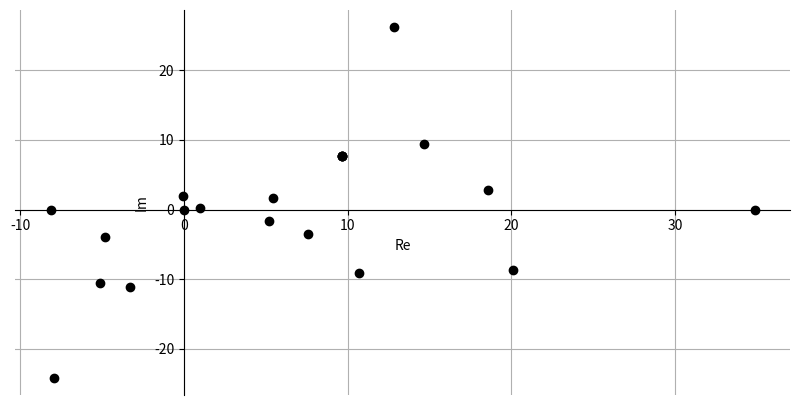

Write the Python code that produced this figure. (Note: this script raises an exception after producing the figure.)
import numpy as np


A = np.array([0, 1, 2, 3, 3, 2, 1,0])

PI_2 = np.pi * 2.0

def dft(fn):
    with np.printoptions(precision=3, suppress=True, formatter={'float': '{:0.1e}'.format}, linewidth=200):
        N = len(fn)
        dft_vector = np.zeros(N, dtype = complex)
        for j in range(N):
            for k in range(N):
                dft_vector[j] += fn[k] * np.exp(- 1j * PI_2 * j * k / N)

        return dft_vector



def idft(fn):
    with np.printoptions(precision=3, suppress=True, formatter={'float': '{:0.1e}'.format}, linewidth=200):
        N = len(fn)
        signal_vector = np.zeros(N, dtype = complex)
        for j in range(N):
            for k in range(N):
                signal_vector[j] += fn[k] * np.exp(1j * PI_2 * j * k / N)

        return signal_vector/N

from matplotlib import pyplot as plt






def test_dft():
    fs = 1e2  # Sampling frequency
    dt = 1 / fs  # Sampling interval

    t = np.arange(0, 1, dt)

    # Generate white noise signal
    x = np.random.randn(*t.shape)
    X = dft(x)
    X_ref = np.fft.fft(x)
    X_err = np.abs(X - X_ref) ** 2

    # RMSE(Root Mean Squared Error)
    X_RMSE = np.sqrt(np.mean(X_err))

    print('RMSE:', np.round(X_RMSE, 15))
    print('TEST: succeeded' if X_RMSE < 1e-10 else 'TEST : failed RMSE too big')

    fig, ax = plt.subplots(nrows=1, ncols=1, figsize=(10, 4))
    ax.plot(X_err)
    ax.set_ylabel('Frequency bin error')
    ax.set_xlabel('Frequency bin')
    plt.grid()
    plt.show()


def  test_idft():
    fs = 1e2  # Sampling frequency
    dt = 1 / fs  # Sampling interval

    t = np.arange(0, 1, dt)
    x = np.random.randn(*t.shape)
    X_err = np.abs(x - idft(dft(x))) ** 2

    # RMSE
    X_RMSE = np.sqrt(np.mean(X_err))

    print('RMSE:', np.round(X_RMSE, 15))
    print('TEST: succeeded' if X_RMSE < 1e-10 else 'TEST : failed RMSE too big')

    fig, ax = plt.subplots(nrows=1, ncols=1, figsize=(10, 4))
    ax.plot(X_err)
    ax.set_ylabel('Frequency bin error')
    ax.set_xlabel('Frequency bin')
    plt.grid()
    plt.show()

def fft(fn):
    N = len(fn)
    if N == 1:
        return fn
    omega_n = np.exp(PI_2 * 1j/N)
    omega = 1
    a_0 =fn [::2]
    a_1 =fn [1::2]
    y_0 = fft(a_0)
    y_1 = fft(a_1)
    y = np.zeros(N, dtype = complex)
    for k in range(N//2):
        y[k] = y_0[k] + omega * y_1[k]
        y[k + N//2] = y_0[k] - omega * y_1[k]
        omega *= omega_n
    return y


from tqdm.auto import tqdm
import time

def test_complexity_fft_dft():
    # Number of repetitions for each test point on characteristic
    R = 100

    DFT_IMPLEMENTATIONS_LIST = {
        'dft': (dft, 7),
        'USER fft': (fft, 13),
        'LIB np.fft.fft': (np.fft.fft, 20),
    }

    results = {
        'dft': None,
        'USER fft': None,
        'LIB np.fft.fft': None,
    }

    for name, (function, K) in tqdm(DFT_IMPLEMENTATIONS_LIST.items()):

        N = np.asarray([2 ** k for k in range(1, K)])

        foo = []
        for i in range(len(N)):
            start = time.time()
            for j in range(R):
                function(np.random.randn(N[i], ))
            end = time.time()
            foo.append((end-start) / R)

        results[name] = (N, foo)

    fig, ax = plt.subplots(nrows=1, ncols=1, figsize=(10, 5), dpi=100)

    for name, (test_N, r) in results.items():
        ax.plot(test_N, r, 'o-', label=name)

    ax.set_xscale('log', basex=2)
    ax.set_yscale('log', basey=10)

    ax.set_ylabel('Mean time to compute DFT [s]')
    ax.set_xlabel('Numer of samples')
    ax.legend()
    ax.grid()
    plt.show()


import numpy as np

from scipy.signal import freqz

def signal_a():
    fs = 100
    dt = 1 / fs

    t = np.arange(0, 1, dt)

    signal = 4 * np.sin(14 * np.pi * t + np.pi / 2) \
             + 3 * np.sin(8 * np.pi * t - np.pi / 2) \
             + 6 * np.sin(3 * np.pi * t + np.pi) \
             + 5 * np.sin(12 * np.pi * t - np.pi) \
             + 7 * np.sin(5 * np.pi * t - 1.5 * np.pi)
    return signal, fs

def signal_b():
    fs = 20
    dt = 1 / fs

    t1 = np.arange(0, 0.2, dt)
    t2 = np.arange(0.2, 0.4, dt)
    t3 = np.arange(0.4, 0.6, dt)
    t4 = np.arange(0.6, 0.8, dt)
    t5 = np.arange(0.8, 01.0, dt)

    signal1 = 4 * np.sin(14 * np.pi * t1 + np.pi / 2)
    signal2 = 3 * np.sin(8 * np.pi * t2 - np.pi / 2)
    signal3 = 6 * np.sin(3 * np.pi * t3 + np.pi)
    signal4 =  5 * np.sin(12 * np.pi * t4 - np.pi)
    signal5 =  7 * np.sin(5 * np.pi * t5 - 1.5 * np.pi)
    signal = np.concatenate([signal1, signal2, signal3, signal4, signal5])
    return signal, 100

def plot_DFT(X, fs, only_positive_half=True, semilog=False):


    # Number of samples in signal
    N = X.size
    X = np.where(abs(X) < 1e-10, 0, X)



    if only_positive_half == True:
        freqs = np.arange(0, N)
    else:
        freqs = np.arange(0, N) - N / 2 if N % 2 == 0 else np.arange(0, N) - (N - 1) / 2
        X_1 = np.flip(X[N:int(max(freqs)):-1])
        X_2 = X[0: int(max(freqs)) + 1]
        X = np.concatenate([X_1, X_2])
    phase = np.angle(X)
    A = abs(X) / N

    # Plot signal
    fig, (ax_amp, ax_phase) = plt.subplots(nrows=2, ncols=1, figsize=(10, 5), dpi=100)

    ax_amp.stem(freqs, A, use_line_collection=True)
    if semilog:
        ax_amp.set_yscale('log', basey=10)
    ax_amp.set_ylabel('Amplitude')
    ax_amp.set_xlabel('Frequency [Hz]')
    ax_amp.grid()

    ax_phase.stem(freqs, phase, use_line_collection=True)
    ax_phase.set_ylabel('Phase [radians]')
    ax_phase.set_xlabel('Frequency [Hz]')
    ax_phase.set_ylim([-np.pi, np.pi])
    ax_phase.grid()

    plt.tight_layout()
    plt.show()

def plot_complex(x, y):
    fig, ax = plt.subplots( figsize=(10, 5))
    ax.plot(x, y, 'o', color='black')
    ax.set_ylabel('Im')
    ax.set_xlabel('Re')
    # Move left y-axis and bottim x-axis to centre, passing through (0,0)
    ax.spines['left'].set_position('zero')
    ax.spines['bottom'].set_position('zero')

    # Eliminate upper and right axes
    ax.spines['right'].set_color('none')
    ax.spines['top'].set_color('none')

    plt.grid()
    plt.show()


def test_signal_a():

    signal, fs = signal_a()
    X = fft(signal)
    X_real = X.real
    X_imag = X.imag
    plot_complex(X_real, X_imag)
    plot_DFT(X, fs=fs, only_positive_half=False)

def test_signal_b():

    signal, fs = signal_b()
    X = fft(signal)
    X_real = X.real
    X_imag = X.imag
    plot_complex(X_real, X_imag)
    plot_DFT(X, fs=fs, only_positive_half=False)

def result_fft_signal_a():
    signal, fs = signal_a()


test_signal_b()
